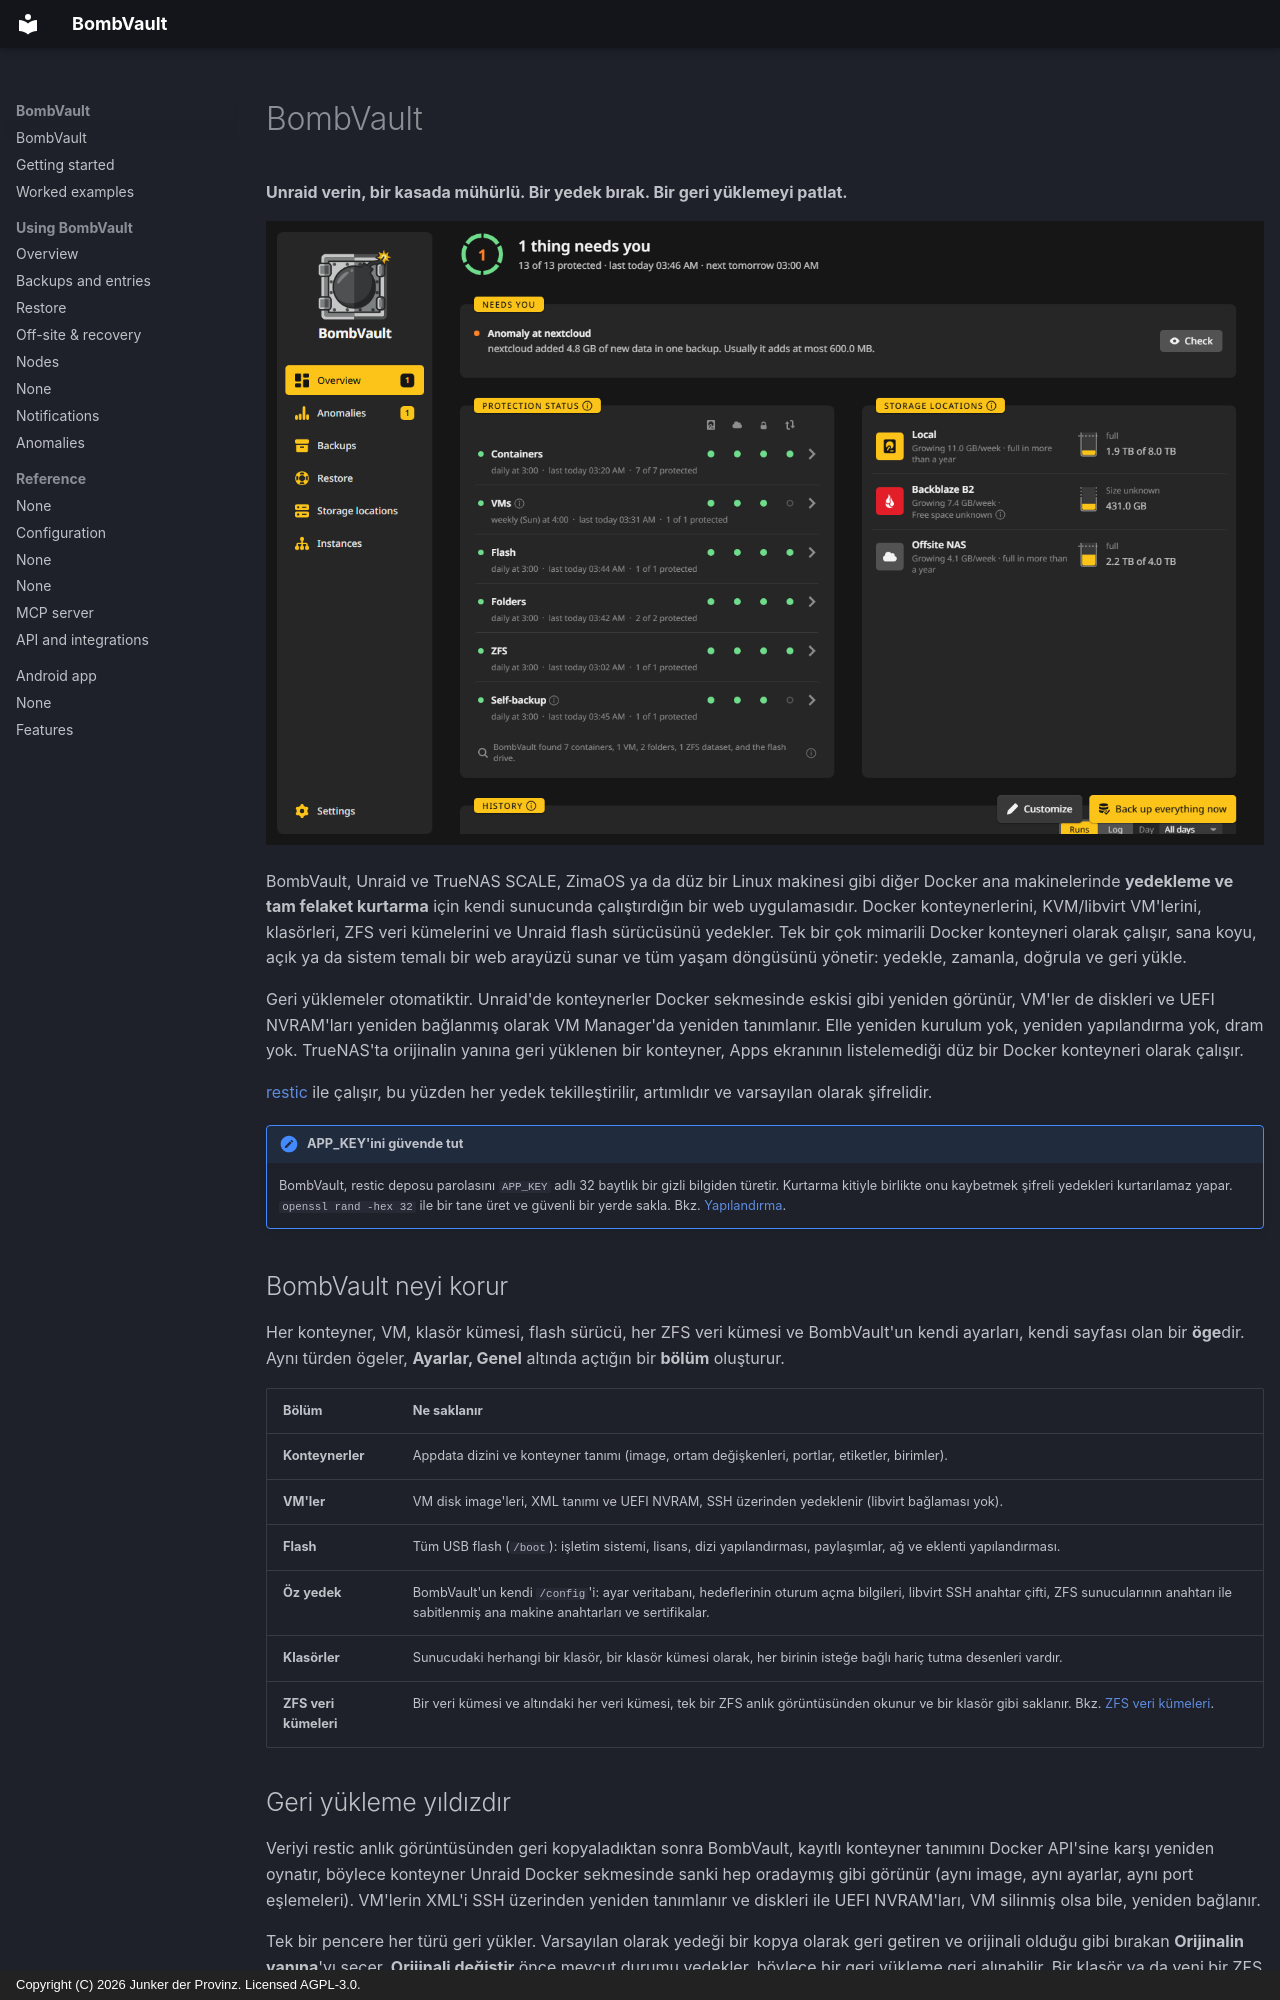

repository: junkerderprovinz/bombvault · page: index.tr/index.html · generator: mkdocs · copyright: Copyright (C) 2026 Junker der Provinz. Licensed AGPL-3.0.

# BombVault

**Unraid verin, bir kasada mühürlü. Bir yedek bırak. Bir geri yüklemeyi patlat.**

![Genel bakış: durum başlığı, sana ihtiyaç duyanlar, her bölümün koruması, hedefler ve geçmiş.](assets/screenshots/overview/home-dark.png#only-dark)
![Genel bakış: durum başlığı, sana ihtiyaç duyanlar, her bölümün koruması, hedefler ve geçmiş.](assets/screenshots/overview/home-light.png#only-light)

BombVault, Unraid ve TrueNAS SCALE, ZimaOS ya da düz bir Linux makinesi gibi diğer Docker ana makinelerinde **yedekleme ve tam felaket kurtarma** için kendi sunucunda çalıştırdığın bir web uygulamasıdır. Docker konteynerlerini, KVM/libvirt VM'lerini, klasörleri, ZFS veri kümelerini ve Unraid flash sürücüsünü yedekler. Tek bir çok mimarili Docker konteyneri olarak çalışır, sana koyu, açık ya da sistem temalı bir web arayüzü sunar ve tüm yaşam döngüsünü yönetir: yedekle, zamanla, doğrula ve geri yükle.

Geri yüklemeler otomatiktir. Unraid'de konteynerler Docker sekmesinde eskisi gibi yeniden görünür, VM'ler de diskleri ve UEFI NVRAM'ları yeniden bağlanmış olarak VM Manager'da yeniden tanımlanır. Elle yeniden kurulum yok, yeniden yapılandırma yok, dram yok. TrueNAS'ta orijinalin yanına geri yüklenen bir konteyner, Apps ekranının listelemediği düz bir Docker konteyneri olarak çalışır.

[restic](https://restic.net) ile çalışır, bu yüzden her yedek tekilleştirilir, artımlıdır ve varsayılan olarak şifrelidir.

!!! note "APP_KEY'ini güvende tut"
    BombVault, restic deposu parolasını `APP_KEY` adlı 32 baytlık bir gizli bilgiden türetir. Kurtarma kitiyle birlikte onu kaybetmek şifreli yedekleri kurtarılamaz yapar. `openssl rand -hex 32` ile bir tane üret ve güvenli bir yerde sakla. Bkz. [Yapılandırma](configuration.md).

## BombVault neyi korur {#what-bombvault-protects}

Her konteyner, VM, klasör kümesi, flash sürücü, her ZFS veri kümesi ve BombVault'un kendi ayarları, kendi sayfası olan bir **öge**dir. Aynı türden ögeler, **Ayarlar, Genel** altında açtığın bir **bölüm** oluşturur.

| Bölüm | Ne saklanır |
|---|---|
| **Konteynerler** | Appdata dizini ve konteyner tanımı (image, ortam değişkenleri, portlar, etiketler, birimler). |
| **VM'ler** | VM disk image'leri, XML tanımı ve UEFI NVRAM, SSH üzerinden yedeklenir (libvirt bağlaması yok). |
| **Flash** | Tüm USB flash (`/boot`): işletim sistemi, lisans, dizi yapılandırması, paylaşımlar, ağ ve eklenti yapılandırması. |
| **Öz yedek** | BombVault'un kendi `/config`'i: ayar veritabanı, hedeflerinin oturum açma bilgileri, libvirt SSH anahtar çifti, ZFS sunucularının anahtarı ile sabitlenmiş ana makine anahtarları ve sertifikalar. |
| **Klasörler** | Sunucudaki herhangi bir klasör, bir klasör kümesi olarak, her birinin isteğe bağlı hariç tutma desenleri vardır. |
| **ZFS veri kümeleri** | Bir veri kümesi ve altındaki her veri kümesi, tek bir ZFS anlık görüntüsünden okunur ve bir klasör gibi saklanır. Bkz. [ZFS veri kümeleri](zfs-datasets.md). |

## Geri yükleme yıldızdır {#restore-is-the-star}

Veriyi restic anlık görüntüsünden geri kopyaladıktan sonra BombVault, kayıtlı konteyner tanımını Docker API'sine karşı yeniden oynatır, böylece konteyner Unraid Docker sekmesinde sanki hep oradaymış gibi görünür (aynı image, aynı ayarlar, aynı port eşlemeleri). VM'lerin XML'i SSH üzerinden yeniden tanımlanır ve diskleri ile UEFI NVRAM'ları, VM silinmiş olsa bile, yeniden bağlanır.

Tek bir pencere her türü geri yükler. Varsayılan olarak yedeği bir kopya olarak geri getiren ve orijinali olduğu gibi bırakan **Orijinalin yanına**'yı seçer. **Orijinali değiştir** önce mevcut durumu yedekler, böylece bir geri yükleme geri alınabilir. Bir klasör ya da yeni bir ZFS veri kümesi diğer hedeflerdir.

Bir yedek bağımlı konteynerleri durdurduğunda, doğru sırayla geri gelirler: BombVault onları Compose `depends_on` sırasıyla yeniden başlatır ve bağımlı olanları başlatmadan önce her birinin sağlıklı bildirmesini bekler, böylece henüz ayakta olmayan bir veritabanının ya da ağ geçidinin önüne hiçbir şey geçmez. Bkz. [Geri yükleme](restore.md) ve [Komutlar ve diğer konteynerler](backups.md#commands).
